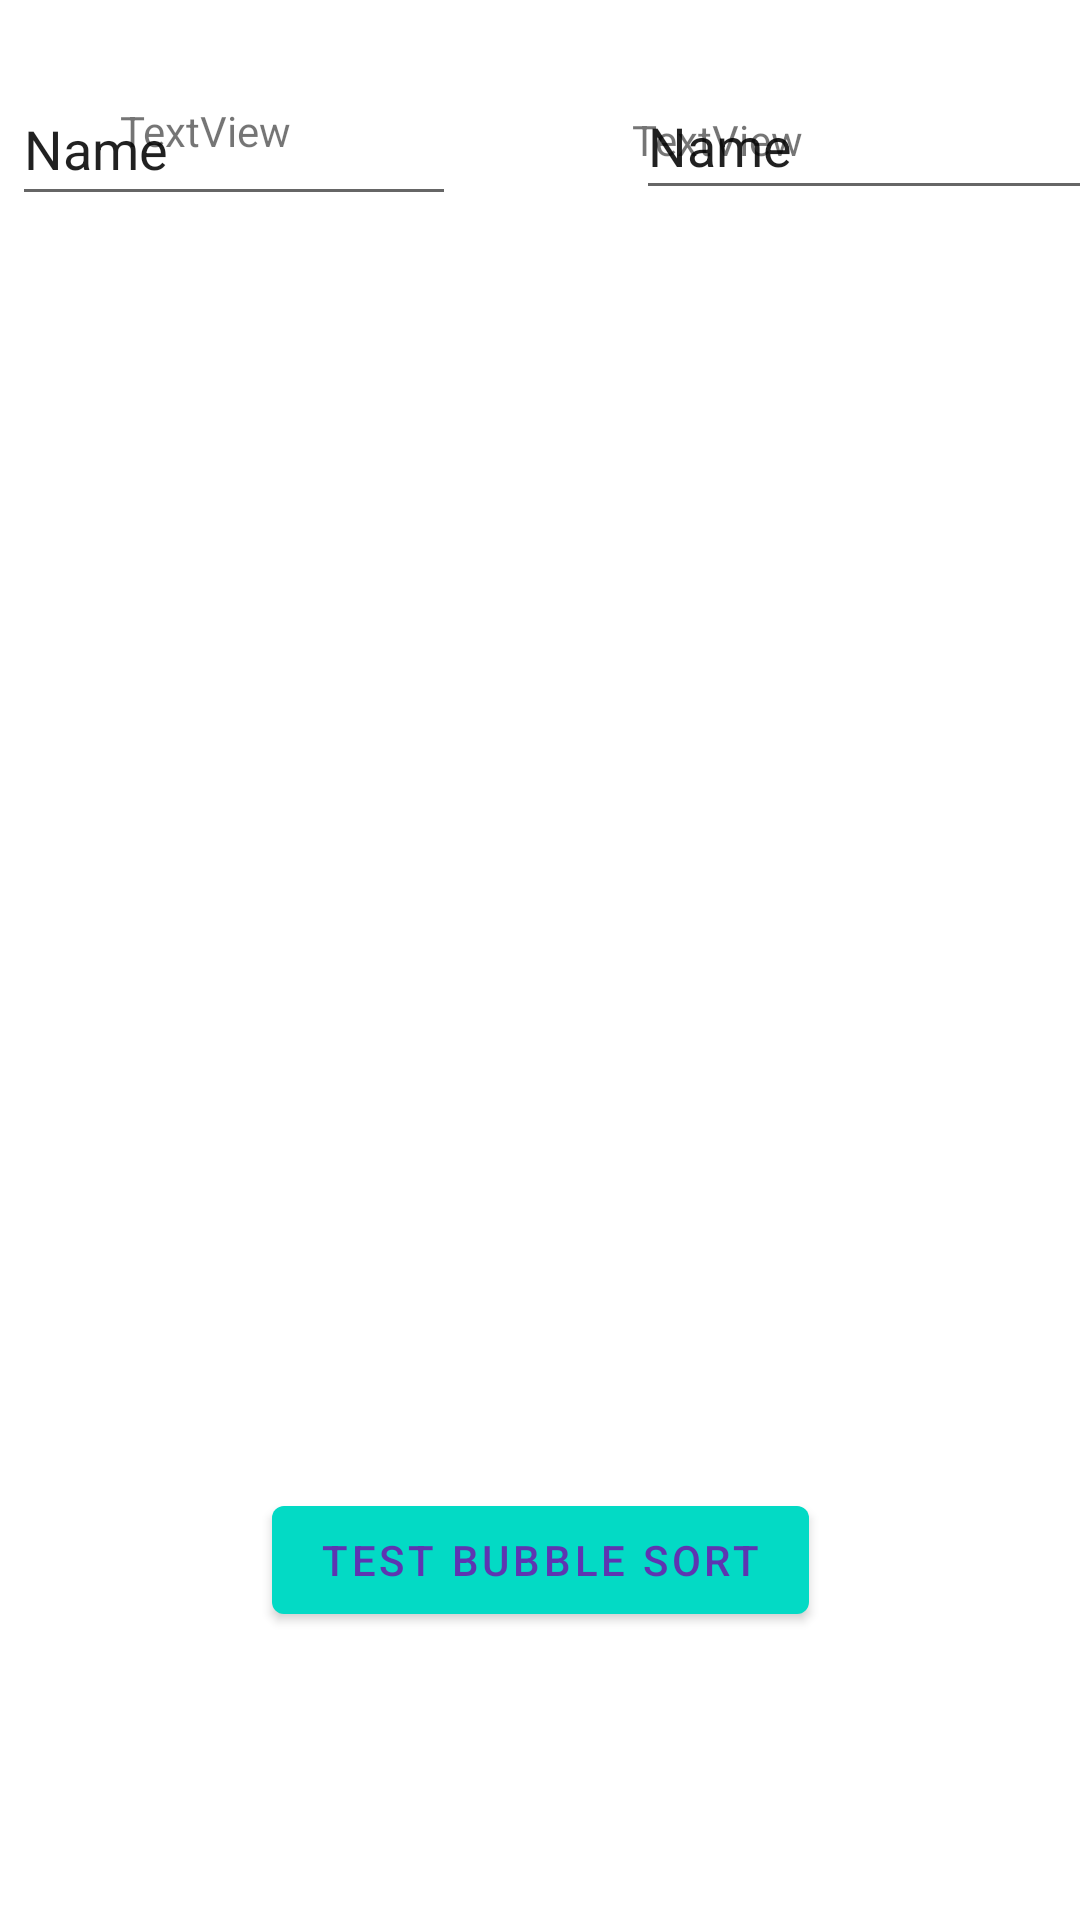

Android layout source for this screen:
<!-- AndroidManifest.xml: application theme Theme.Gallapp -->
<!-- res/layout/fragment_second.xml -->
<?xml version="1.0" encoding="utf-8"?>
<androidx.constraintlayout.widget.ConstraintLayout xmlns:android="http://schemas.android.com/apk/res/android"
    xmlns:app="http://schemas.android.com/apk/res-auto"
    xmlns:tools="http://schemas.android.com/tools"
    android:layout_width="match_parent"
    android:layout_height="match_parent"
    tools:context=".SecondFragment">

    <TextView
        android:id="@+id/textView2"
        android:layout_width="154dp"
        android:layout_height="375dp"
        android:layout_marginStart="236dp"
        android:layout_marginTop="125dp"
        android:layout_marginEnd="21dp"
        android:layout_marginBottom="228dp"
        android:scrollbars="vertical"
        android:text="TextView"
        app:layout_constraintBottom_toBottomOf="parent"
        app:layout_constraintEnd_toEndOf="parent"
        app:layout_constraintStart_toStartOf="parent"
        app:layout_constraintTop_toTopOf="parent"
        app:layout_constraintVertical_bias="1.0" />

    <Button
        android:id="@+id/button_second"
        android:layout_width="wrap_content"
        android:layout_height="wrap_content"
        android:layout_marginBottom="96dp"
        android:text="@string/Show"
        android:textColor="#5E35B1"
        app:layout_constraintBottom_toBottomOf="parent"
        app:layout_constraintEnd_toEndOf="parent"
        app:layout_constraintStart_toStartOf="parent" />

    <TextView
        android:id="@+id/textView"
        android:layout_width="145dp"
        android:layout_height="378dp"
        android:layout_marginStart="40dp"
        android:layout_marginTop="125dp"
        android:layout_marginBottom="228dp"
        android:scrollbars="vertical"
        android:text="TextView"
        app:layout_constraintBottom_toBottomOf="parent"
        app:layout_constraintStart_toStartOf="parent"
        app:layout_constraintTop_toTopOf="parent"
        app:layout_constraintVertical_bias="1.0" />

    <EditText
        android:id="@+id/Unoptimized"
        android:layout_width="148dp"
        android:layout_height="48dp"
        android:layout_marginStart="4dp"
        android:layout_marginTop="24dp"
        android:ems="10"
        android:inputType="textPersonName"
        android:text="Name"
        app:layout_constraintStart_toStartOf="parent"
        app:layout_constraintTop_toTopOf="parent" />

    <EditText
        android:id="@+id/Optimized"
        android:layout_width="163dp"
        android:layout_height="46dp"
        android:layout_marginStart="212dp"
        android:layout_marginTop="24dp"
        android:duplicateParentState="true"
        android:editable="false"
        android:ems="10"
        android:inputType="textPersonName"
        android:text="Name"
        app:layout_constraintStart_toStartOf="parent"
        app:layout_constraintTop_toTopOf="parent" />
</androidx.constraintlayout.widget.ConstraintLayout>
<!-- resources referenced by this layout -->
<resources>
  <string name="Show">Test Bubble Sort</string>
  <style name="Theme.Gallapp" parent="Theme.MaterialComponents.DayNight.DarkActionBar">
          
          <item name="colorPrimary">@color/teal_200</item>
          <item name="colorPrimaryVariant">@color/teal_700</item>
          <item name="colorOnPrimary">@color/white</item>
          
          <item name="colorSecondary">@color/purple_500</item>
          <item name="colorSecondaryVariant">@color/purple_700</item>
          <item name="colorOnSecondary">@color/black</item>
          
          <item name="android:statusBarColor" tools:targetApi="l">?attr/colorPrimaryVariant</item>
          
      </style>
  <!-- not gathered from this repository: default colours our renderer supplied (Android Studio template values) -->
  <color name="purple_500">#FF6200EE</color>
  <color name="purple_700">#FF3700B3</color>
  <color name="teal_200">#FF03DAC5</color>
  <color name="teal_700">#FF018786</color>
  <color name="black">#FF000000</color>
  <color name="white">#FFFFFFFF</color>
</resources>
